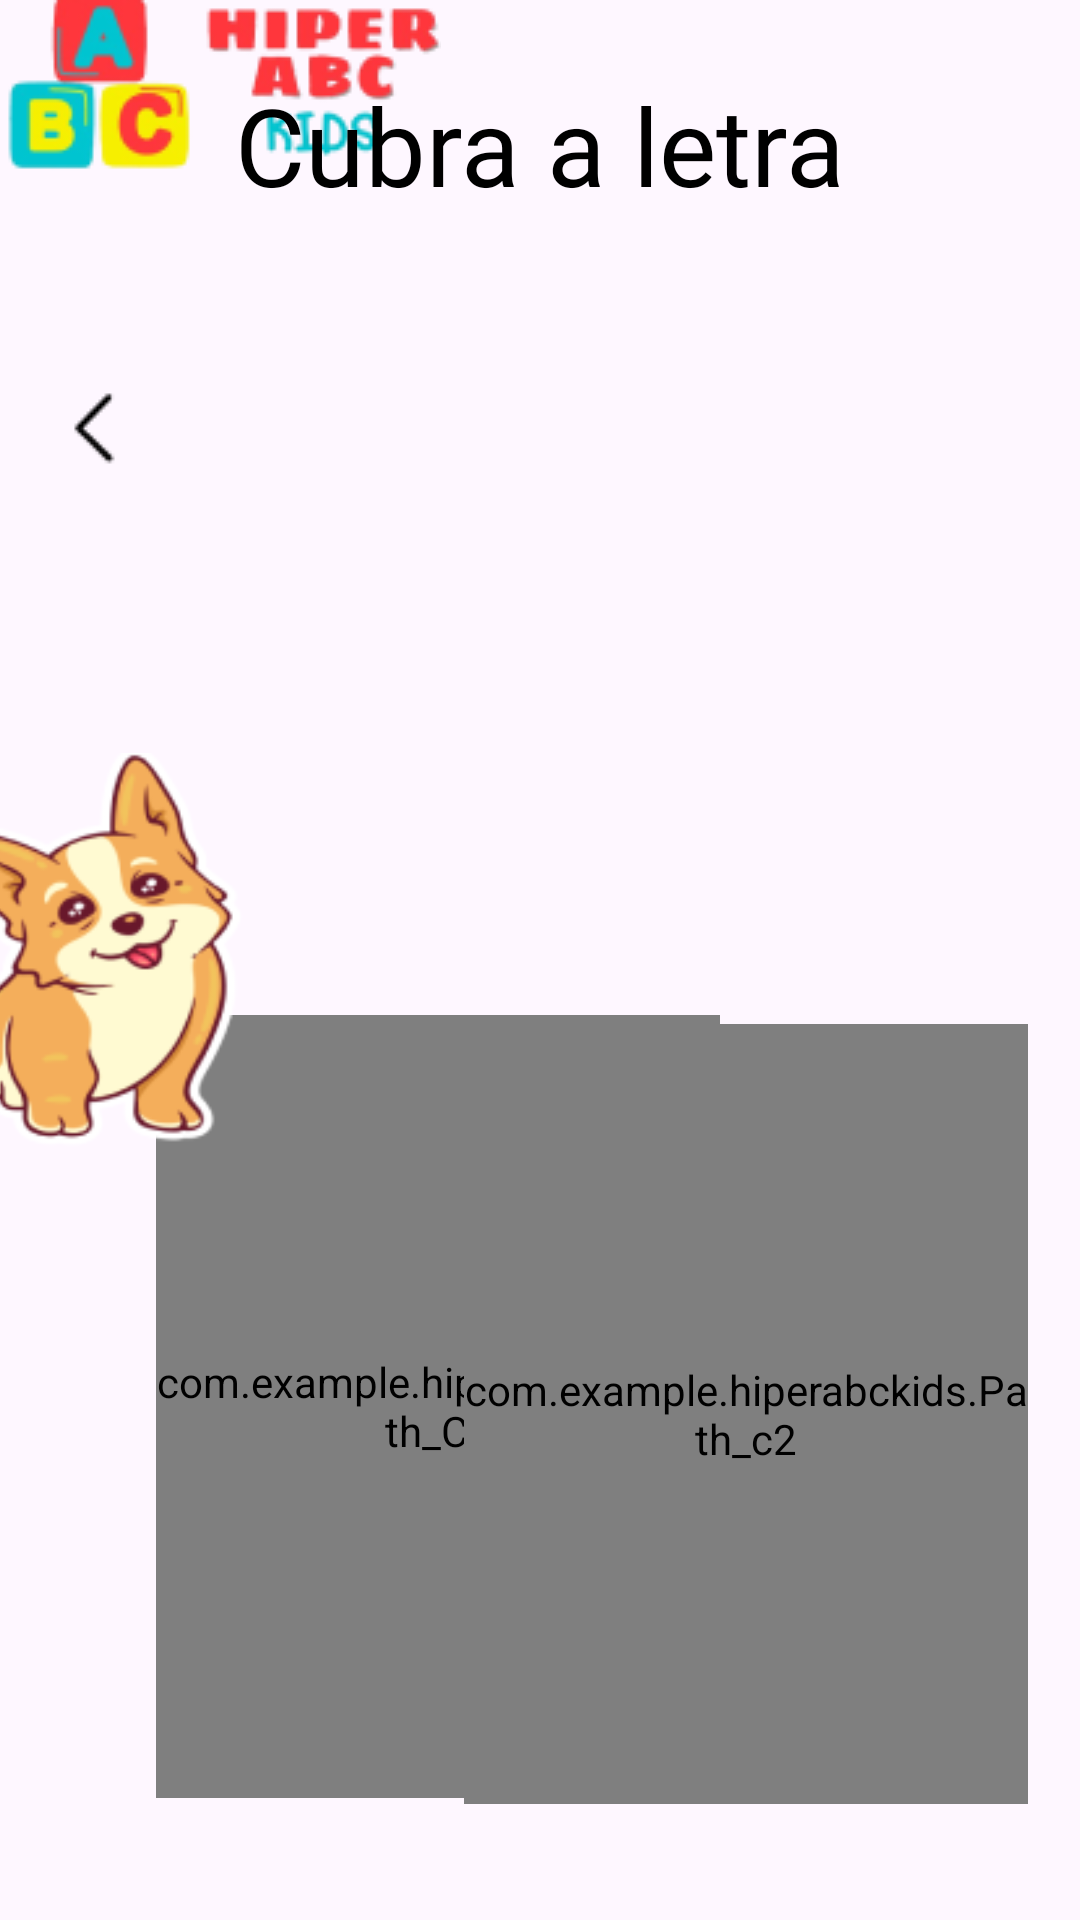

Here is an Android app screen rendered from its layout file. Give the layout XML and the strings, colors and styles it references.
<!-- AndroidManifest.xml: application theme Theme.HiperABCKids -->
<!-- res/layout/activity_tracejado_c.xml -->
<?xml version="1.0" encoding="utf-8"?>
<androidx.constraintlayout.widget.ConstraintLayout xmlns:android="http://schemas.android.com/apk/res/android"
    xmlns:app="http://schemas.android.com/apk/res-auto"
    xmlns:tools="http://schemas.android.com/tools"
    android:id="@+id/main"
    android:layout_width="match_parent"
    android:layout_height="match_parent"
    tools:context=".Tracejado_C">


        <com.example.hiperabckids.Path_C1
            android:id="@+id/pathA"
            android:layout_width="188dp"
            android:layout_height="261dp"
            android:layout_marginStart="52dp"
            app:layout_constraintBottom_toBottomOf="parent"
            app:layout_constraintStart_toStartOf="parent"
            app:layout_constraintTop_toTopOf="parent"
            app:layout_constraintVertical_bias="0.893" />

        <ImageView
            android:id="@+id/imageView12"
            android:layout_width="wrap_content"
            android:layout_height="wrap_content"
            app:layout_constraintStart_toStartOf="parent"
            app:layout_constraintTop_toTopOf="parent"
            app:srcCompat="@drawable/logo_pequeno_abc" />

        <ImageButton
            android:id="@+id/imageButton"
            android:layout_width="wrap_content"
            android:layout_height="wrap_content"
            android:layout_marginStart="16dp"
            android:background="?android:attr/selectableItemBackground"
            android:onClick="VoltarMenu"
            app:layout_constraintBottom_toBottomOf="parent"
            app:layout_constraintStart_toStartOf="parent"
            app:layout_constraintTop_toTopOf="parent"
            app:layout_constraintVertical_bias="0.208"
            app:srcCompat="@drawable/seta_voltar" />


        <TextView
            android:id="@+id/textView2"
            android:layout_width="wrap_content"
            android:layout_height="wrap_content"
            android:layout_marginTop="24dp"
            android:fontFamily="@font/coiny"
            android:text="Cubra a letra"
            android:textColor="#000000"
            android:textSize="36sp"
            app:layout_constraintEnd_toEndOf="parent"
            app:layout_constraintStart_toStartOf="parent"
            app:layout_constraintTop_toTopOf="parent" />

        <ImageView
            android:id="@+id/imageView14"
            android:layout_width="178dp"
            android:layout_height="170dp"
            android:layout_marginEnd="276dp"
            app:layout_constraintBottom_toBottomOf="parent"
            app:layout_constraintEnd_toEndOf="parent"
            app:layout_constraintTop_toTopOf="parent"
            app:layout_constraintVertical_bias="0.497"
            app:srcCompat="@drawable/tracejado_cachorro" />

        <com.example.hiperabckids.Path_c2
            android:layout_width="188dp"
            android:layout_height="260dp"
            app:layout_constraintBottom_toBottomOf="parent"
            app:layout_constraintEnd_toEndOf="parent"
            app:layout_constraintHorizontal_bias="0.9"
            app:layout_constraintStart_toStartOf="parent"
            app:layout_constraintTop_toTopOf="parent"
            app:layout_constraintVertical_bias="0.898" />


</androidx.constraintlayout.widget.ConstraintLayout>
<!-- resources referenced by this layout -->
<resources>
  <!-- drawable logo_pequeno_abc: png bitmap (drawable, 12268 bytes) -->
  <!-- drawable seta_voltar: png bitmap (drawable, 288 bytes) -->
  <!-- drawable tracejado_cachorro: png bitmap (drawable, 20329 bytes) -->
  <style name="Theme.HiperABCKids" parent="Base.Theme.HiperABCKids" />
  <style name="Base.Theme.HiperABCKids" parent="Theme.Material3.DayNight.NoActionBar">
          
          
      </style>
</resources>
